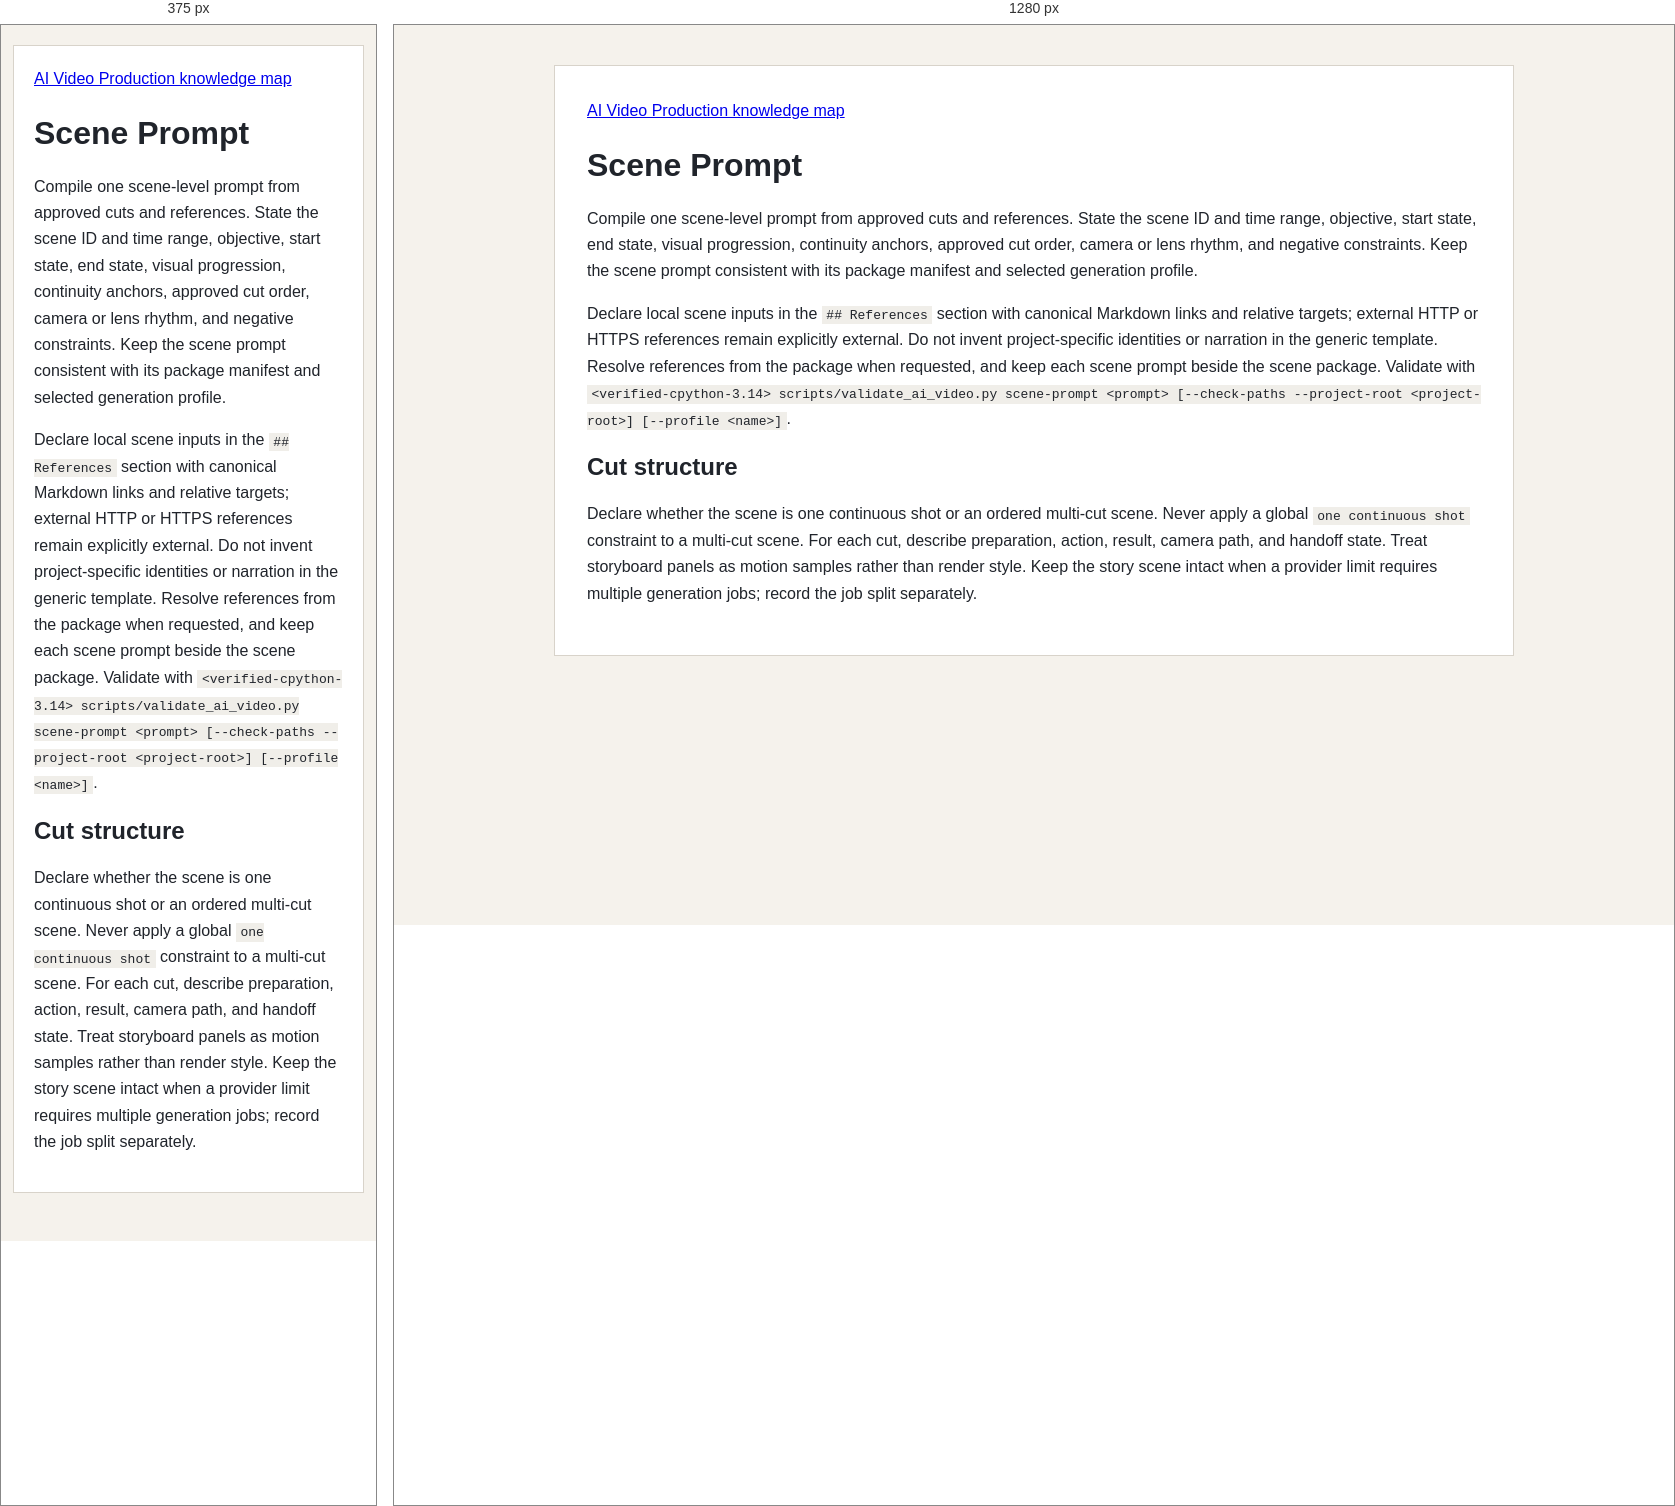
Rendered at 375 px and 1280 px, left to right.

<!-- file: scene-prompt.html -->
<!doctype html>
<html lang="en">
<head>
  <meta charset="utf-8">
  <meta name="viewport" content="width=device-width, initial-scale=1">
  <title>Scene Prompt</title>
  <link rel="stylesheet" href="../../assets/knowledge-base.css">
</head>
<body>
<main id="scene-prompt">
  <nav aria-label="Reference navigation"><a href="../index.html">AI Video Production knowledge map</a></nav>
  <h1 id="title">Scene Prompt</h1>
  <p>Compile one scene-level prompt from approved cuts and references. State the scene ID and time range, objective, start state, end state, visual progression, continuity anchors, approved cut order, camera or lens rhythm, and negative constraints. Keep the scene prompt consistent with its package manifest and selected generation profile.</p>
  <p>Declare local scene inputs in the <code>## References</code> section with canonical Markdown links and relative targets; external HTTP or HTTPS references remain explicitly external. Do not invent project-specific identities or narration in the generic template. Resolve references from the package when requested, and keep each scene prompt beside the scene package. Validate with <code>&lt;verified-cpython-3.14&gt; scripts/validate_ai_video.py scene-prompt &lt;prompt&gt; [--check-paths --project-root &lt;project-root&gt;] [--profile &lt;name&gt;]</code>.</p>
  <h2 id="cut-structure">Cut structure</h2>
  <p>Declare whether the scene is one continuous shot or an ordered multi-cut scene. Never apply a global <code>one continuous shot</code> constraint to a multi-cut scene. For each cut, describe preparation, action, result, camera path, and handoff state. Treat storyboard panels as motion samples rather than render style. Keep the story scene intact when a provider limit requires multiple generation jobs; record the job split separately.</p>
</main>
</body>
</html>


/* @media block from knowledge-base.css */
@media (max-width: 680px) { body { padding: 20px 12px 48px; } main { padding: 20px; } }